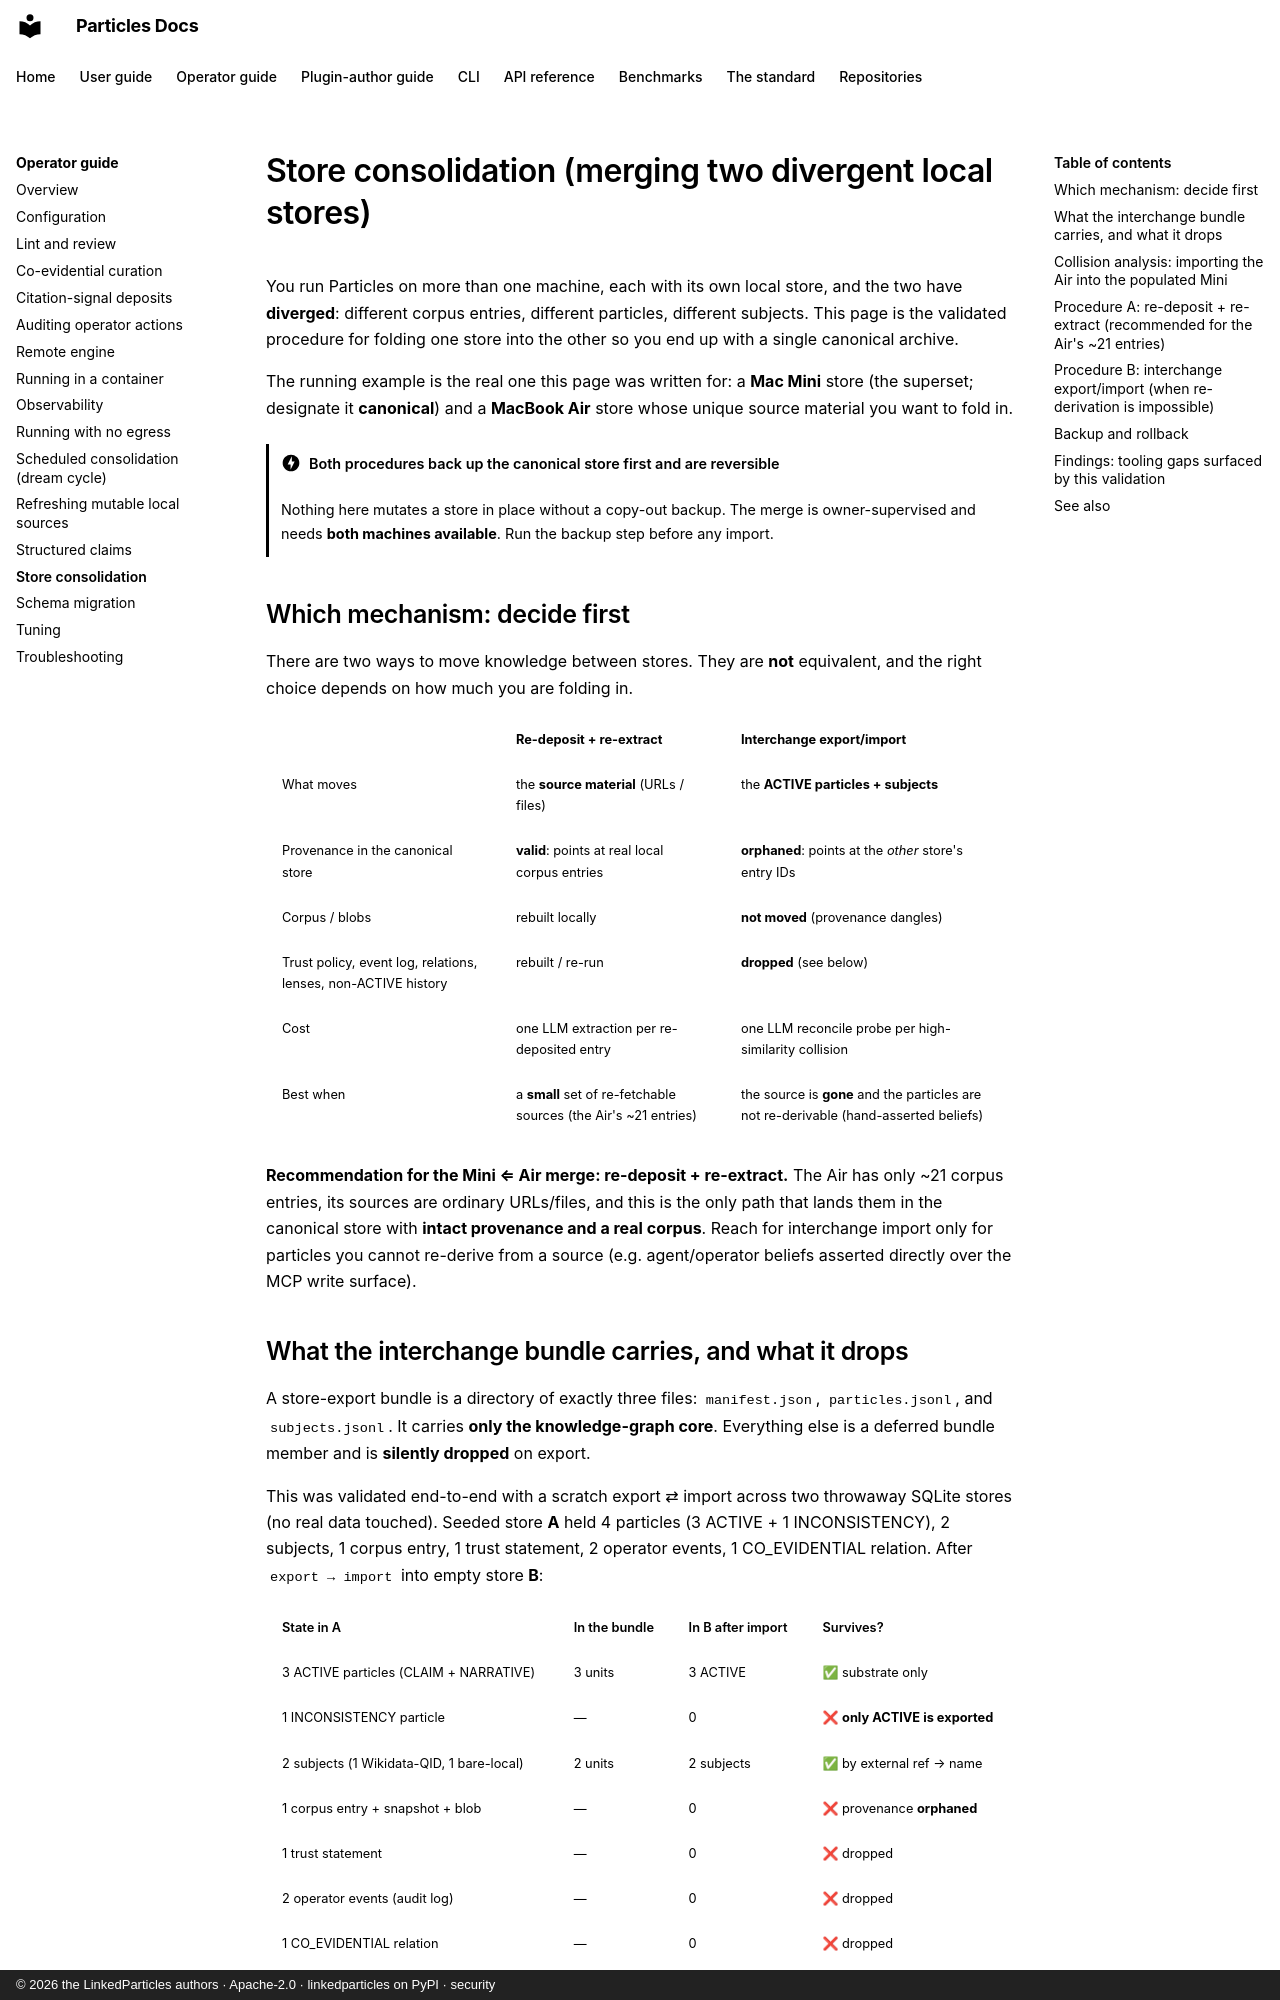

repository: LinkedParticles/particles-engine-py · page: operator-guide/store-consolidation/index.html · generator: mkdocs · copyright: © 2026 the LinkedParticles authors · Apache-2.0 · linkedparticles on PyPI · security

# Store consolidation (merging two divergent local stores)

You run Particles on more than one machine, each with its own local store,
and the two have **diverged**: different corpus entries, different particles,
different subjects. This page is the validated procedure for folding one store
into the other so you end up with a single canonical archive.

The running example is the real one this page was written for:
a **Mac Mini** store (the superset; designate it **canonical**) and a
**MacBook Air** store whose unique source material you want to fold in.

!!! danger "Both procedures back up the canonical store first and are reversible"
    Nothing here mutates a store in place without a copy-out backup. The merge
    is owner-supervised and needs **both machines available**. Run the
    [backup step](#backup-and-rollback) before any import.

## Which mechanism: decide first

There are two ways to move knowledge between stores. They are **not**
equivalent, and the right choice depends on how much you are folding in.

| | **Re-deposit + re-extract** | **Interchange export/import** |
|---|---|---|
| What moves | the **source material** (URLs / files) | the **ACTIVE particles + subjects** |
| Provenance in the canonical store | **valid**: points at real local corpus entries | **orphaned**: points at the *other* store's entry IDs |
| Corpus / blobs | rebuilt locally | **not moved** (provenance dangles) |
| Trust policy, event log, relations, lenses, non-ACTIVE history | rebuilt / re-run | **dropped** (see below) |
| Cost | one LLM extraction per re-deposited entry | one LLM reconcile probe per high-similarity collision |
| Best when | a **small** set of re-fetchable sources (the Air's ~21 entries) | the source is **gone** and the particles are not re-derivable (hand-asserted beliefs) |

**Recommendation for the Mini ⇐ Air merge: re-deposit + re-extract.** The Air
has only ~21 corpus entries, its sources are ordinary URLs/files, and this is
the only path that lands them in the canonical store with **intact provenance
and a real corpus**. Reach for interchange import only for particles you
cannot re-derive from a source (e.g. agent/operator beliefs asserted directly
over the MCP write surface).
